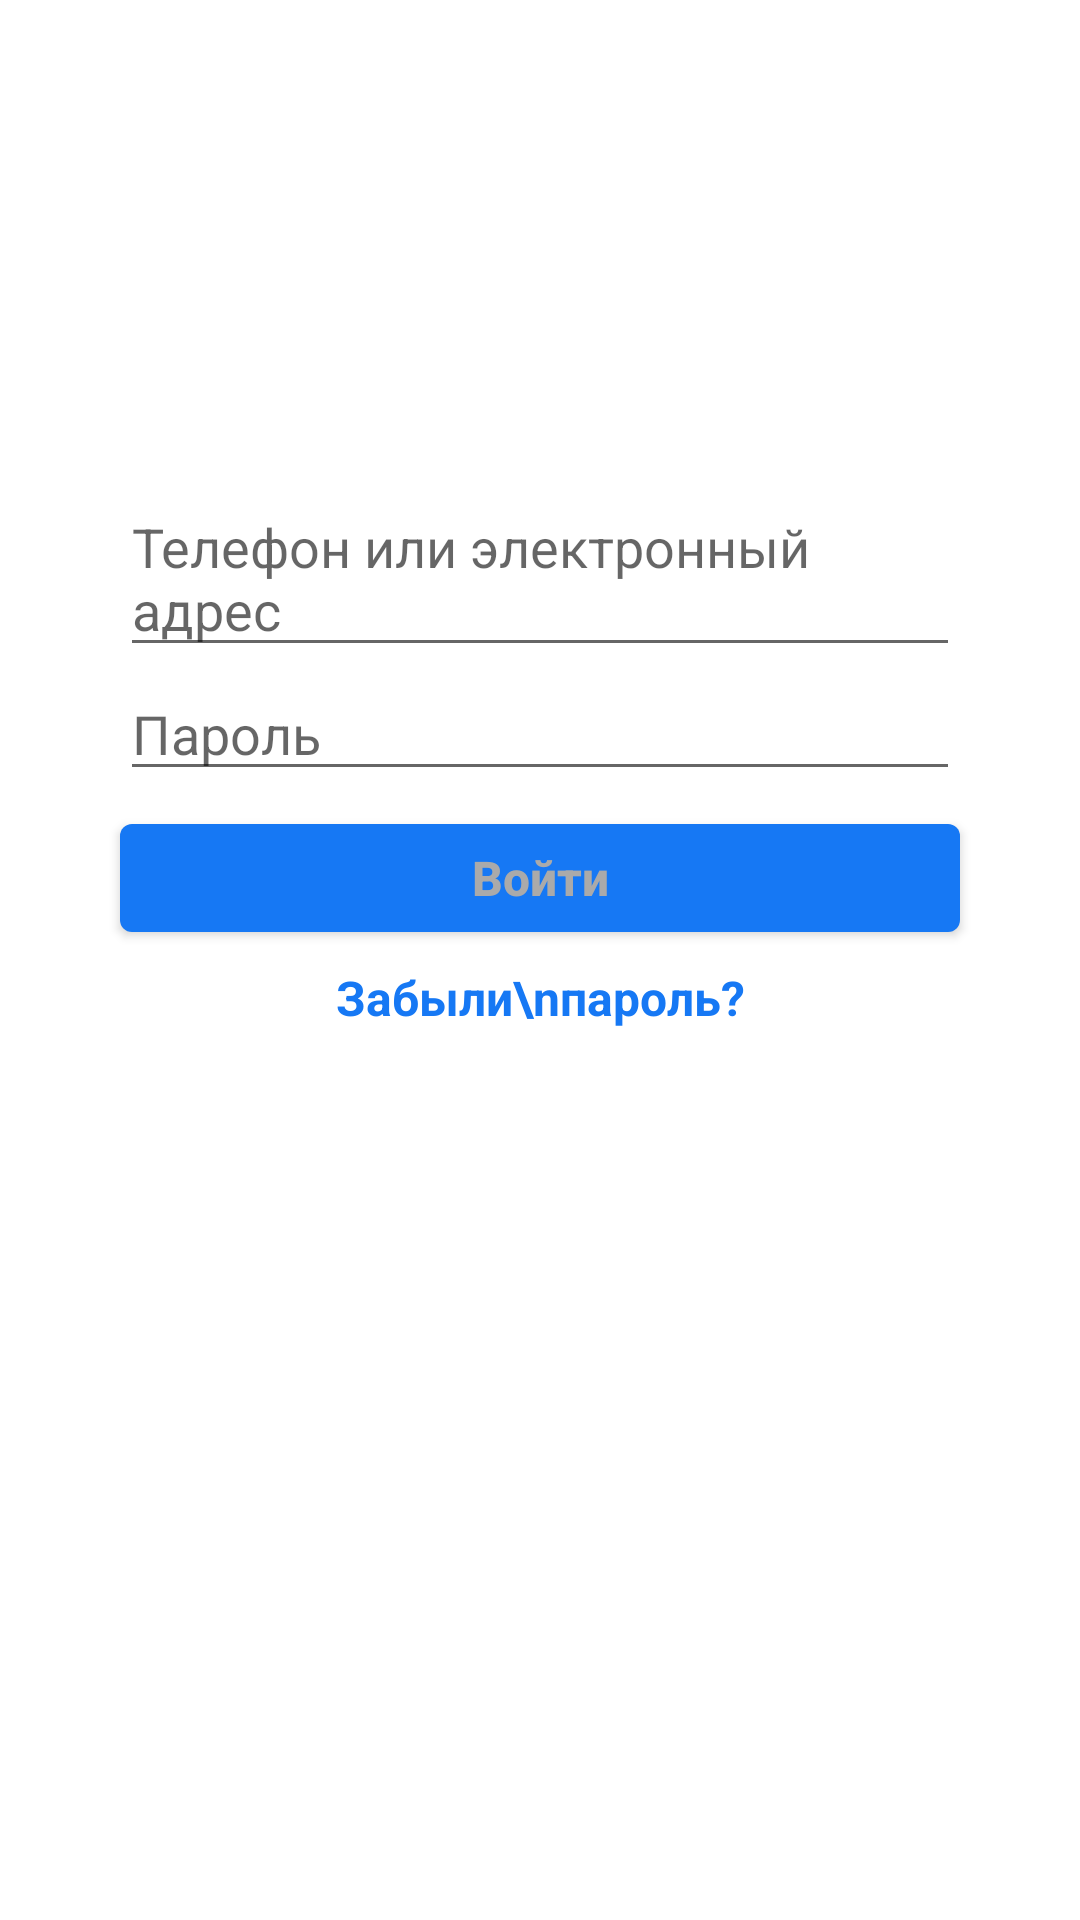

Android layout source for this screen:
<!-- AndroidManifest.xml: activity theme Screen4Theme -->
<!-- res/layout/activity_screen4_constraint_layout.xml -->
<?xml version="1.0" encoding="utf-8"?>
<androidx.constraintlayout.widget.ConstraintLayout xmlns:android="http://schemas.android.com/apk/res/android"
    xmlns:app="http://schemas.android.com/apk/res-auto"
    xmlns:tools="http://schemas.android.com/tools"
    android:layout_width="match_parent"
    android:layout_height="match_parent"
    tools:context=".Screen4ConstraintLayoutActivity">

    <androidx.constraintlayout.widget.Guideline
        android:id="@+id/marginStartGuideline"
        android:layout_width="0dp"
        android:layout_height="0dp"
        android:orientation="vertical"
        app:layout_constraintGuide_begin="40dp" />

    <androidx.constraintlayout.widget.Guideline
        android:id="@+id/marginEndGuideline"
        android:layout_width="0dp"
        android:layout_height="0dp"
        android:orientation="vertical"
        app:layout_constraintGuide_end="40dp" />

    <ImageView
        android:id="@+id/logoImageView"
        android:layout_width="80dp"
        android:layout_height="80dp"
        android:layout_marginTop="40dp"
        app:layout_constraintEnd_toStartOf="@+id/marginEndGuideline"
        app:layout_constraintStart_toEndOf="@+id/marginStartGuideline"
        app:layout_constraintTop_toTopOf="parent"
        app:srcCompat="@drawable/facebook_logo" />

    <EditText
        android:id="@+id/loginEditText"
        android:layout_width="0dp"
        android:layout_height="wrap_content"
        android:layout_marginTop="40dp"
        android:hint="Телефон или электронный адрес"
        app:layout_constraintEnd_toStartOf="@+id/marginEndGuideline"
        app:layout_constraintStart_toEndOf="@+id/marginStartGuideline"
        app:layout_constraintTop_toBottomOf="@+id/logoImageView" />

    <EditText
        android:id="@+id/passwordEditText"
        android:layout_width="0dp"
        android:layout_height="wrap_content"
        android:hint="Пароль"
        app:layout_constraintEnd_toStartOf="@+id/marginEndGuideline"
        app:layout_constraintStart_toEndOf="@+id/marginStartGuideline"
        app:layout_constraintTop_toBottomOf="@+id/loginEditText" />

    <Button
        android:id="@+id/button"
        android:layout_width="0dp"
        android:layout_height="wrap_content"
        android:layout_marginTop="5dp"
        android:text="Войти"
        android:textAllCaps="false"
        android:textAppearance="@style/TextAppearance.AppCompat.Body2"
        android:textColor="@android:color/darker_gray"
        android:textSize="16sp"
        android:textStyle="bold"
        app:layout_constraintEnd_toStartOf="@+id/marginEndGuideline"
        app:layout_constraintStart_toEndOf="@+id/marginStartGuideline"
        app:layout_constraintTop_toBottomOf="@+id/passwordEditText" />

    <TextView
        android:id="@+id/textView"
        android:layout_width="0dp"
        android:layout_height="wrap_content"
        android:layout_marginTop="5dp"
        android:gravity="center"
        android:text="Забыли\nпароль?"
        android:textColor="@color/screen4_blue_color"
        android:textSize="16sp"
        android:textStyle="bold"
        app:layout_constraintEnd_toStartOf="@+id/marginEndGuideline"
        app:layout_constraintStart_toEndOf="@+id/marginStartGuideline"
        app:layout_constraintTop_toBottomOf="@+id/button" />


</androidx.constraintlayout.widget.ConstraintLayout>
<!-- resources referenced by this layout -->
<resources>
  <color name="screen4_blue_color">#1678F4</color>
  <style name="Screen4Theme" parent="Theme.MaterialComponents.DayNight.NoActionBar">
          
          <item name="colorPrimary">@color/screen4_blue_color</item>
          <item name="colorPrimaryVariant">@color/white</item>
          <item name="colorOnPrimary">@color/white</item>
          
          <item name="colorSecondary">@color/screen4_blue_color</item>
          <item name="colorSecondaryVariant">@color/screen4_blue_color</item>
          <item name="colorOnSecondary">@color/black</item>
          
          <item name="android:statusBarColor" tools:targetApi="l">?attr/colorPrimaryVariant</item>
          
      </style>
  <color name="white">#FFFFFFFF</color>
  <color name="black">#FF000000</color>
</resources>
